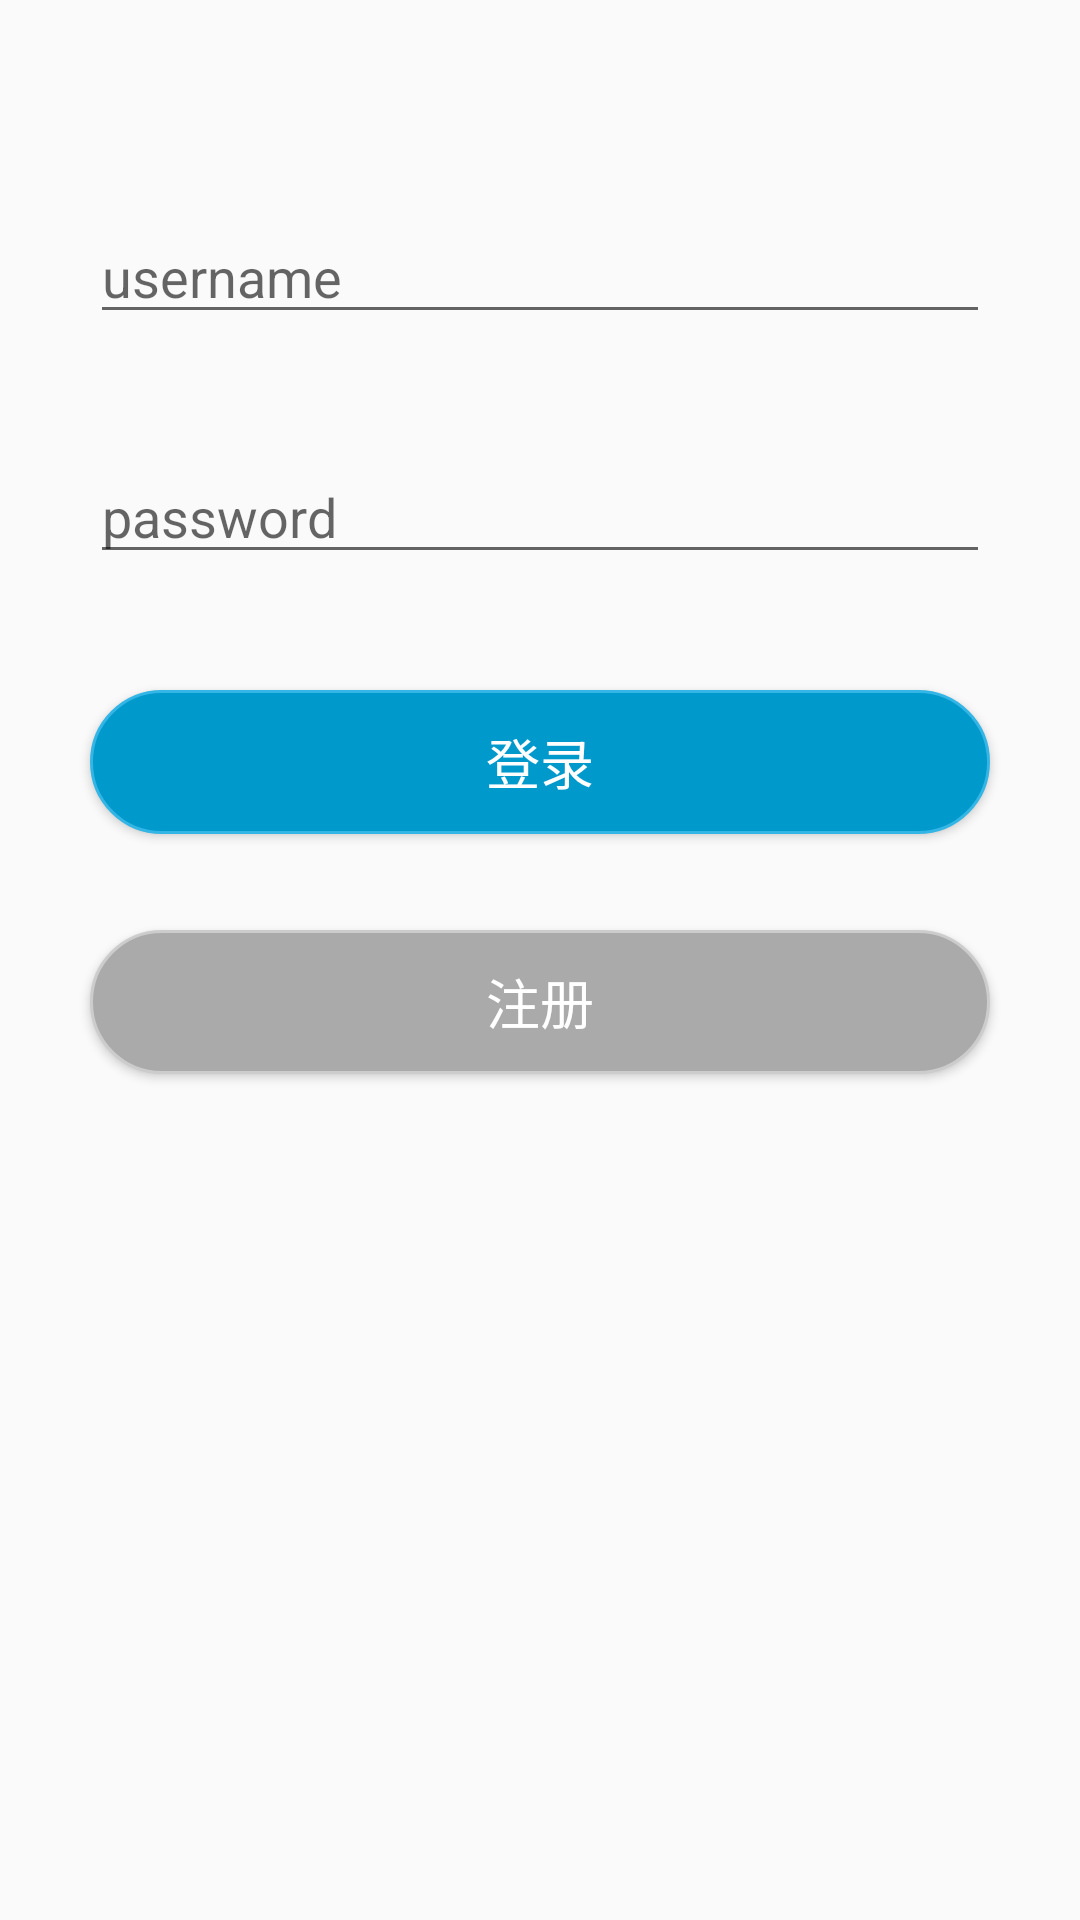

Reconstruct the res/layout file that produces this screen, plus the resources it refers to.
<!-- AndroidManifest.xml: application theme AppTheme -->
<!-- res/layout/activity_login_.xml -->
<?xml version="1.0" encoding="utf-8"?>
<RelativeLayout xmlns:android="http://schemas.android.com/apk/res/android"
    android:layout_width="match_parent"
    android:layout_height="match_parent">

    <android.support.design.widget.TextInputEditText
        android:id="@+id/username"
        style="@style/edit_info"
        android:layout_marginTop="70dp"
        android:hint="username"
        android:inputType="phone" />

    <android.support.design.widget.TextInputEditText
        android:id="@+id/password"
        style="@style/edit_info"
        android:layout_marginTop="150dp"
        android:hint="password"
        android:inputType="textPassword" />

    <Button
        android:id="@+id/login_bt"
        style="@style/edit_info"
        android:layout_marginTop="230dp"
        android:background="@drawable/main_button"
        android:text="登录"
        android:textColor="@android:color/white"
        android:textSize="18sp" />

    <Button
        android:id="@+id/register_bt"
        style="@style/edit_info"
        android:layout_marginTop="310dp"
        android:background="@drawable/secend_button"
        android:text="注册"
        android:textColor="@android:color/white"
        android:textSize="18sp" />
</RelativeLayout>
<!-- resources referenced by this layout -->
<resources>
  <!-- drawable main_button (drawable) -->
  <?xml version="1.0" encoding="utf-8"?>
  <shape xmlns:android="http://schemas.android.com/apk/res/android"
      android:shape="rectangle">
      <corners android:radius="100dp" />
      <solid android:color="@android:color/holo_blue_dark" />
      <stroke
          android:width="1dp"
          android:color="@android:color/holo_blue_light" />
  </shape>
  <!-- drawable secend_button (drawable) -->
  <?xml version="1.0" encoding="utf-8"?>
  <shape xmlns:android="http://schemas.android.com/apk/res/android"
      android:shape="rectangle">
      <corners android:radius="100dp" />
      <solid android:color="@android:color/darker_gray" />
      <stroke
          android:width="1dp"
          android:color="#ccc" />
  </shape>
  <style name="edit_info">
          <item name="android:layout_width">match_parent</item>
          <item name="android:layout_height">wrap_content</item>
          <item name="android:layout_alignParentTop">true</item>
          <item name="android:layout_centerHorizontal">true</item>
          <item name="android:layout_marginLeft">30dp</item>
          <item name="android:layout_marginRight">30dp</item>
      </style>
  <style name="AppTheme" parent="Theme.AppCompat.Light.DarkActionBar">
          
          <item name="colorPrimary">@color/colorPrimary</item>
          <item name="colorPrimaryDark">@color/colorPrimaryDark</item>
          <item name="colorAccent">@color/colorAccent</item>
      </style>
  <!-- not gathered from this repository: default colours our renderer supplied (Android Studio template values) -->
  <color name="colorPrimary">#FF6200EE</color>
  <color name="colorPrimaryDark">#FF3700B3</color>
  <color name="colorAccent">#FF03DAC5</color>
</resources>
